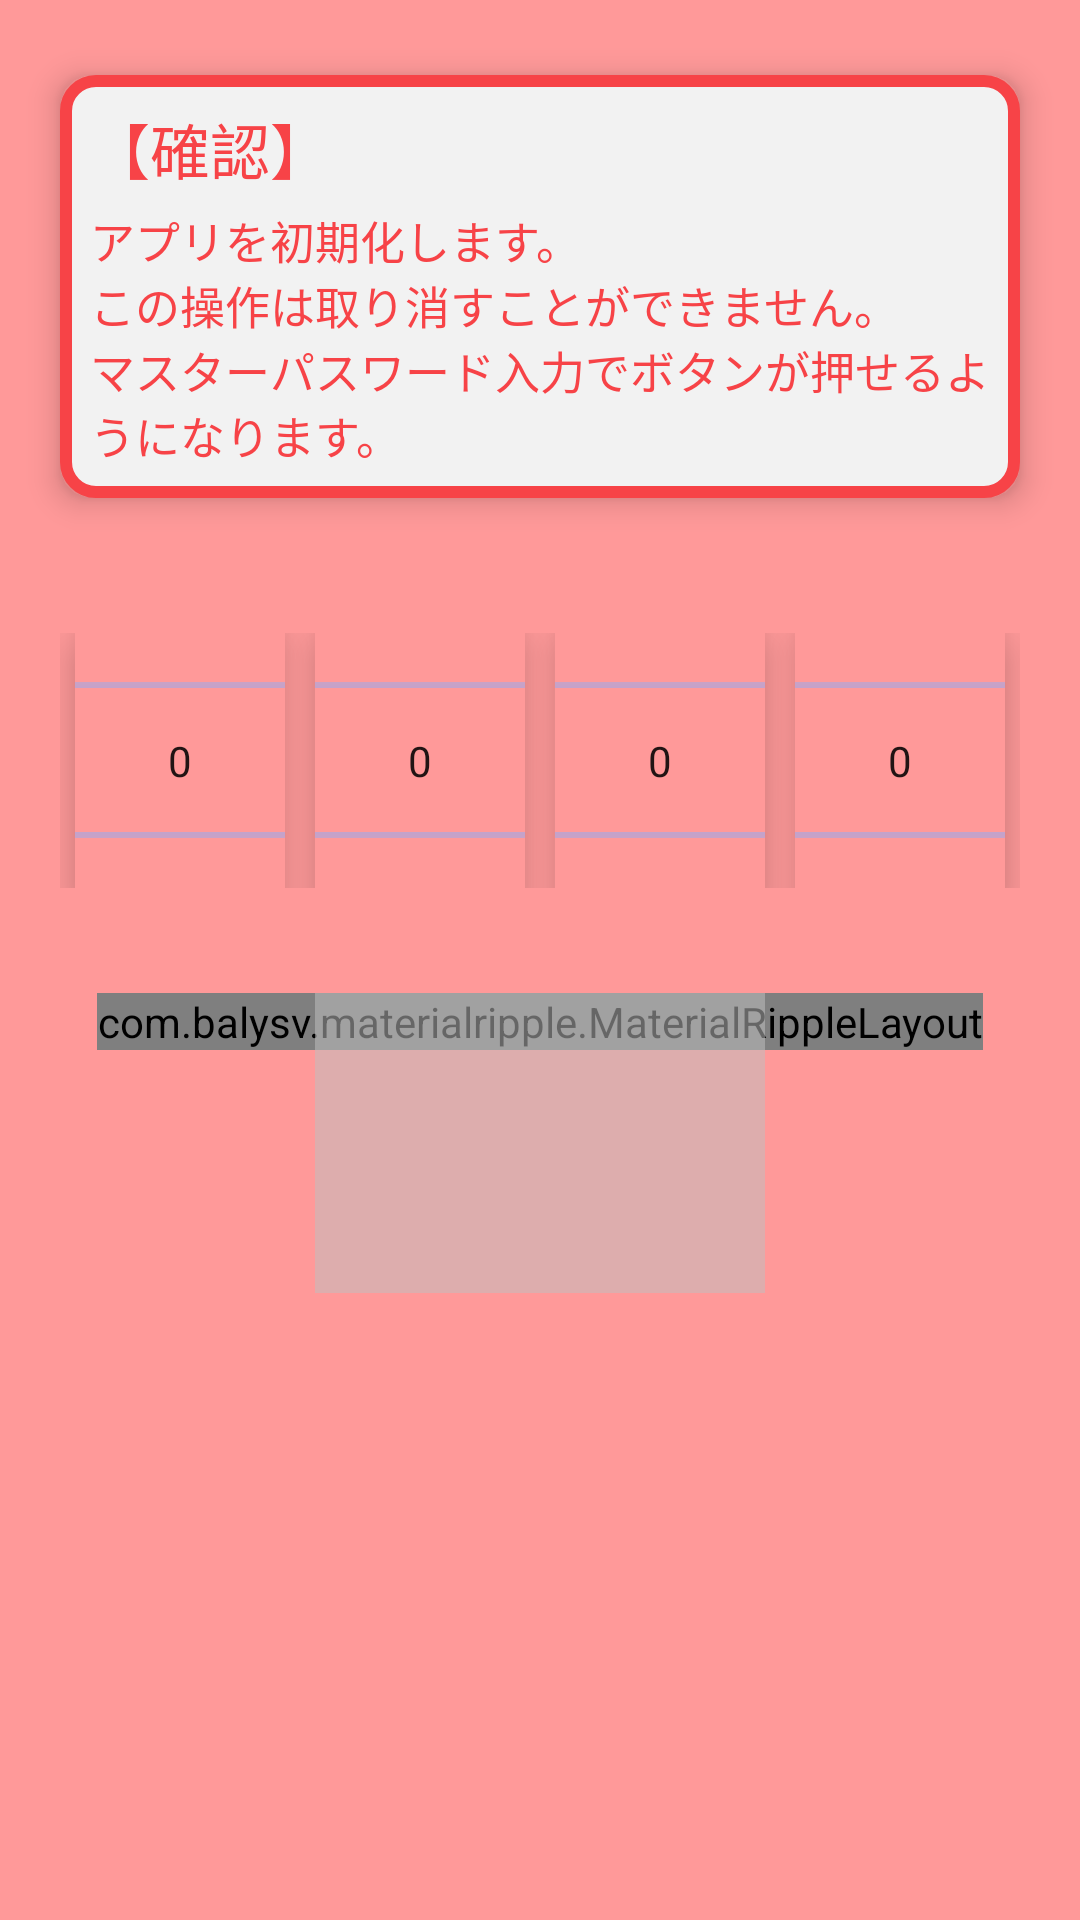

Produce the Android XML layout that renders to this screen, including the resource entries it uses.
<!-- AndroidManifest.xml: application theme AppTheme -->
<!-- res/layout/appinit_content_scrolling.xml -->
<?xml version="1.0" encoding="utf-8"?>
<android.support.v4.widget.NestedScrollView
    android:id="@+id/scrollview"
    xmlns:android="http://schemas.android.com/apk/res/android"
    xmlns:app="http://schemas.android.com/apk/res-auto"
    xmlns:tools="http://schemas.android.com/tools"
    android:layout_width="match_parent"
    android:layout_height="match_parent"
    android:background="#ff9999"
    app:layout_behavior="@string/appbar_scrolling_view_behavior"
    tools:context="com.bizan.mobile10.passgene.InitialSet1"
    tools:showIn="@layout/activity_appinit">

    <LinearLayout android:layout_width="match_parent"
                  android:layout_height="match_parent"
                  android:orientation="vertical">

        <LinearLayout android:layout_width="match_parent"
                      android:layout_height="wrap_content"
                      android:layout_marginBottom="25dp"
                      android:layout_marginLeft="20dp"
                      android:layout_marginRight="20dp"
                      android:layout_marginTop="25dp"
                      android:background="@drawable/flame_style_red"
                      android:elevation="6dp"
                      android:orientation="vertical"
                      android:padding="10dp">
            <TextView android:layout_width="match_parent"
                      android:layout_height="wrap_content"
                      android:layout_marginBottom="5dp"
                      android:text="@string/appinit_kakunin"
                      android:textColor="@color/passGeneDeleteRed"
                      android:textSize="20dp"/>
            <TextView android:layout_width="match_parent"
                      android:layout_height="wrap_content"
                      android:text="@string/appinit_massage"
                      android:textColor="@color/passGeneDeleteRed"
                      android:textSize="15dp"/>
        </LinearLayout>

        <LinearLayout android:layout_width="match_parent"
                      android:layout_height="85dp"
                      android:layout_margin="20dp"
                      android:orientation="horizontal">
            <NumberPicker android:id="@+id/AppInit_npk1"
                          android:layout_width="0dp"
                          android:layout_height="wrap_content"
                          android:layout_marginLeft="5dp"
                          android:layout_marginRight="5dp"
                          android:layout_weight="1"
                          android:background="#ffffff"
                          android:backgroundTint="#ff9999"
                          android:descendantFocusability="blocksDescendants"
                          android:elevation="9dp">

            </NumberPicker>
            <NumberPicker android:id="@+id/AppInit_npk2"
                          android:layout_width="0dp"
                          android:layout_height="wrap_content"
                          android:layout_marginLeft="5dp"
                          android:layout_marginRight="5dp"
                          android:layout_weight="1"
                          android:background="#ffffff"
                          android:backgroundTint="#ff9999"
                          android:descendantFocusability="blocksDescendants"
                          android:elevation="9dp">

            </NumberPicker>
            <NumberPicker android:id="@+id/AppInit_npk3"
                          android:layout_width="0dp"
                          android:layout_height="wrap_content"
                          android:layout_marginLeft="5dp"
                          android:layout_marginRight="5dp"
                          android:layout_weight="1"
                          android:background="#ffffff"
                          android:backgroundTint="#ff9999"
                          android:descendantFocusability="blocksDescendants"
                          android:elevation="9dp">

            </NumberPicker>
            <NumberPicker android:id="@+id/AppInit_npk4"
                          android:layout_width="0dp"
                          android:layout_height="wrap_content"
                          android:layout_marginLeft="5dp"
                          android:layout_marginRight="5dp"
                          android:layout_weight="1"
                          android:background="#ffffff"
                          android:backgroundTint="#ff9999"
                          android:descendantFocusability="blocksDescendants"
                          android:elevation="9dp">

            </NumberPicker>


        </LinearLayout>
        <FrameLayout android:layout_width="match_parent"
                     android:layout_height="match_parent"
                     android:layout_gravity="bottom"
                     android:layout_marginTop="15dp"
                     android:gravity="center">

            <LinearLayout
                android:layout_width="wrap_content"
                android:layout_height="wrap_content"
                android:layout_gravity="center_horizontal"
                android:orientation="horizontal">

                <com.balysv.materialripple.MaterialRippleLayout
                    android:layout_width="wrap_content"
                    android:layout_height="wrap_content"
                    app:mrl_rippleOverlay="true">

                <Button android:id="@+id/appinitbtn"
                        android:layout_width="150dp"
                        android:layout_height="100dp"
                        android:background="@drawable/pass_red_button"
                        android:elevation="9dp"
                        android:padding="2dp"
                        android:text="アプリ初期化"
                        android:textColor="#ffffff"
                        android:textSize="25sp"/>

                </com.balysv.materialripple.MaterialRippleLayout>

            </LinearLayout>

            <LinearLayout
                android:layout_width="wrap_content"
                android:layout_height="wrap_content"
                android:layout_gravity="center_horizontal"
                android:orientation="horizontal">

                <View
                    android:id="@+id/AppInitView"
                    android:layout_width="150dp"
                    android:layout_height="100dp"
                    android:background="#88c0c0c0"
                    android:padding="2dp"
                    android:visibility="visible"/>

            </LinearLayout>
        </FrameLayout>

    </LinearLayout>

</android.support.v4.widget.NestedScrollView>
<!-- res/layout/activity_appinit.xml (included above) -->
<?xml version="1.0" encoding="utf-8"?>
<android.support.design.widget.CoordinatorLayout
    xmlns:android="http://schemas.android.com/apk/res/android"
    xmlns:app="http://schemas.android.com/apk/res-auto"
    xmlns:tools="http://schemas.android.com/tools"
    android:layout_width="match_parent"
    android:layout_height="match_parent"
    android:fitsSystemWindows="true"
    tools:context=".AppInit">

    <android.support.design.widget.AppBarLayout
        android:id="@+id/AppInit_app_bar"
        android:fitsSystemWindows="true"
        android:layout_width="match_parent"
        android:layout_height="180dp"
        android:theme="@style/AppTheme.AppBarOverlay">

        <android.support.design.widget.CollapsingToolbarLayout
            android:id="@+id/AppInit_toolbar_layout"
            android:fitsSystemWindows="true"
            android:layout_width="match_parent"
            android:layout_height="match_parent"
            android:layout_weight="1"
            android:background="@color/passGeneDeleteRed"
            app:layout_scrollFlags="scroll|exitUntilCollapsed"
            app:contentScrim="?attr/colorPrimaryDark">

            <android.support.v7.widget.Toolbar
                android:id="@+id/AppInit_toolbar"
                android:layout_width="match_parent"
                android:layout_height="?attr/actionBarSize"
                app:layout_collapseMode="pin"
                app:popupTheme="@style/AppTheme.PopupOverlay"/>

        </android.support.design.widget.CollapsingToolbarLayout>
    </android.support.design.widget.AppBarLayout>

    
    <include layout="@layout/appinit_content_scrolling"/>

</android.support.design.widget.CoordinatorLayout>
<!-- resources referenced by this layout -->
<resources>
  <color name="passGeneDeleteRed">#f74347</color>                 パスじぇねカードバックグラウンドレッド
  <!-- drawable flame_style_red (drawable) -->
  <?xml version="1.0" encoding="utf-8"?>
  <shape xmlns:android="http://schemas.android.com/apk/res/android">
      
      <solid android:color="@color/passGeneCardBackgroundGray"/>
  
      
      <corners android:radius="10dp"/>
  
      
      <stroke
          android:width="4dp"
          android:color="@color/passGeneDeleteRed" />
  </shape>
  <!-- drawable pass_red_button (drawable) -->
  <?xml version="1.0" encoding="utf-8"?>
  <selector xmlns:android="http://schemas.android.com/apk/res/android">
      <item>
          <shape>
              <corners android:radius="2dp" />
              <solid android:color="@color/passGeneDeleteRed" />
          </shape>
      </item>
  </selector>
  <string name="appinit_kakunin">【確認】</string>
  <string name="appinit_massage">アプリを初期化します。\nこの操作は取り消すことができません。\nマスターパスワード入力でボタンが押せるようになります。
      </string>
  <style name="AppTheme.AppBarOverlay" parent="ThemeOverlay.AppCompat.Dark.ActionBar" />
  <style name="AppTheme.PopupOverlay" parent="ThemeOverlay.AppCompat.Light" />
  <style name="AppTheme" parent="Theme.AppCompat.Light.NoActionBar">
          
  
          <item name="android:textCursorDrawable">@color/passGeneBackgroundBlue</item>
  
          <item name="colorPrimary">@color/passGeneBackgroundBlue</item>
          <item name="colorPrimaryDark">@color/passGeneBackgroundBlue</item>
          <item name="colorAccent">@color/passGeneBackgroundBlue</item>
          <item name="android:editTextStyle">@style/EditTextColorControl</item>
          <item name="android:textColorSecondary">@color/passGeneBackgroundBlue</item>
      </style>
  <color name="passGeneCardBackgroundGray">#f2f2f2</color>        パスじぇねカードバックグラウンドグレイ
  <color name="passGeneBackgroundBlue">#97aaef</color>            パスじぇねバックグラウンドブルー
  <style name="EditTextColorControl" parent="Widget.AppCompat.EditText">
          <item name="colorControlNormal">@color/passGeneBackgroundBlue</item>
          <item name="colorControlActivated">@color/passGeneBackgroundBlue</item>
          <item name="colorControlHighlight">@color/passGeneBackgroundBlue</item>
      </style>
</resources>
